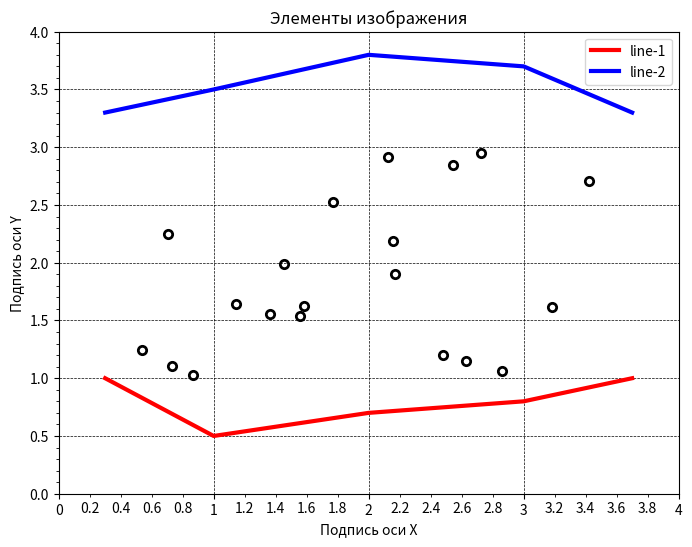

Source code (Python):
import matplotlib.pyplot as plt
from matplotlib.ticker import MultipleLocator, FormatStrFormatter
import numpy as np


fig = plt.figure(figsize=(8, 6))
ax = fig.add_subplot(1, 1, 1)

ax.set_title("Элементы изображения")
ax.set_xlabel("Подпись оси Х")
ax.set_ylabel("Подпись оси Y")

x1 = np.random.rand(20) * 3 + 0.5 
y1 = np.random.rand(20) * 2 + 1

ax.scatter(x1, y1, color="white", linewidths=2, edgecolors="black")

x2 = np.array([0.3, 1, 2, 3, 3.7])
y2 = np.array([1, 0.5, 0.7, 0.8, 1])

ax.plot(x2, y2, linewidth=3, color="red", label="line-1")

x3 = np.array([0.3, 1, 2, 3, 3.7])
y3 = np.array([3.3, 3.5, 3.8, 3.7, 3.3])

ax.plot(x3, y3, color="blue", linewidth=3, label="line-2")

ax.set_xlim(0, 4)
ax.set_ylim(0, 4)

ax.xaxis.set_major_locator(MultipleLocator(1))
ax.xaxis.set_minor_locator(MultipleLocator(0.5))

ax.xaxis.set_major_formatter(FormatStrFormatter("%d"))
ax.xaxis.set_minor_formatter(FormatStrFormatter("%.1f"))

ax.minorticks_on()

ax.grid(which="major", linestyle="--", linewidth=0.5, color="black")
ax.legend()

plt.show()
